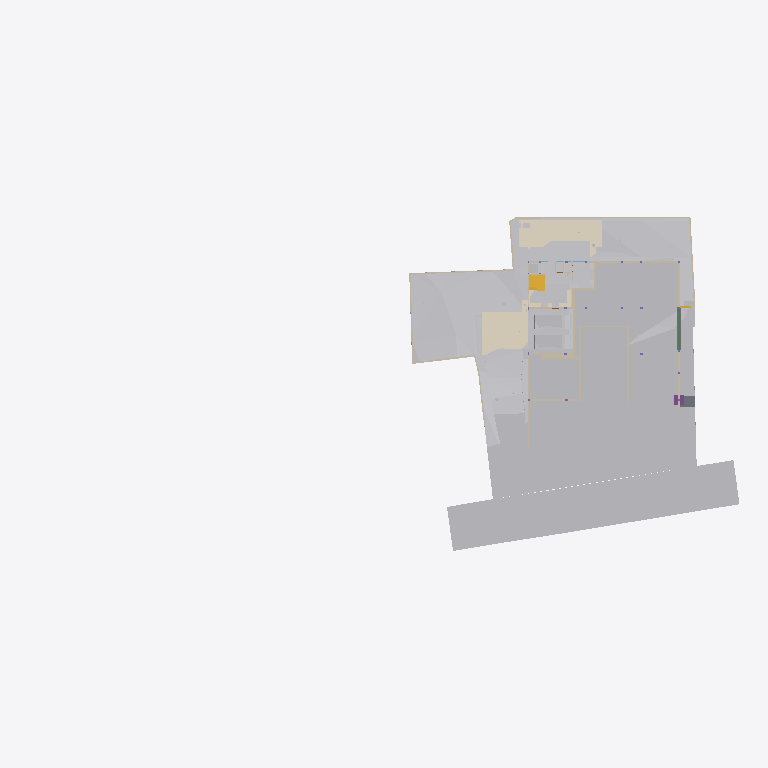
Plan cut of the same IFC building model at storey 'Site' (level -2.70 m, cut at -1.30 m), seen from above with north up, elements coloured by IFC class (only those large enough to see are counted): 31 other elements (light grey), 27 walls (beige), 6 coverings (cream), 2 slabs (grey), 2 stair flights (yellow), 1 beam (green), 1 footing (purple). Cut surfaces are drawn darker.
Extent 96.7 m × 45.5 m × 138.5 m (x, y, z). Storeys (12): Footing at -3.50 m; Site at -2.70 m; GF at -2.65 m; Electrical at 0.00 m; Plumbing at 0.00 m; FF Lvl at 0.00 m; Areacalc at 0.00 m; FF at 0.45 m; FF Lintel at 3.15 m; schedule at 3.50 m; SF at 3.65 m; Terrace at 5.00 m. Elements (1068): 143 IfcBeam, 98 IfcWall, 95 IfcCovering, 84 IfcSlab, 75 IfcSwitchingDevice, 72 IfcPipeSegment, 47 IfcLightFixture, 44 IfcColumn, 41 IfcDoor, 39 IfcFurniture, 36 IfcWindow, 31 IfcElectricDistributionBoard.

HEADER;
FILE_DESCRIPTION(('ViewDefinition [CoordinationView]'),'2;1');
FILE_NAME('Manilal.ifc','2025-08-22T13:12:47+05:30',(''),(''),'IfcOpenShell 0.8.3-post1','Bonsai 0.8.3-post1','');
FILE_SCHEMA(('IFC4X3'));
ENDSEC;
DATA;
#24581=IFCPROJECT('2TuuvCHJz54PsFPcraEbH$',$,'My Project',$,$,$,$,(#53,#354),#24580);
#35019=IFCSITE('0lpfVeOW52QfroqLYyHNY2',$,'My Site',$,$,#28,$,$,$,$,$,$,$,$);
#35435=IFCBUILDING('0MzaWOaS178x5FMqOflU3C',$,'My Building',$,$,#33,$,$,$,$,$,$);
#30840=IFCBUILDINGSTOREY('09kFoqoxrCvB1_fcEsMZsQ',$,'FF',$,$,#38,$,$,$,$);
#33791=IFCBUILDINGSTOREY('0zoFHJ9PnFW80M$mIVDQW3',$,'GF',$,$,#258,$,$,$,$);
#35436=IFCBUILDINGSTOREY('0MckaoTknA3edZMUNhTyAK',$,'SF',$,$,#6262,$,$,$,$);
#35437=IFCBUILDINGSTOREY('0DtUgpQ1b6nBmkLmvc_ehu',$,'FF Lintel',$,$,#3248,$,$,$,$);
#35438=IFCBUILDINGSTOREY('2nxT8wHGnDX9t8LjuK$yoz',$,'Footing',$,$,#16334,$,$,$,$);
#35439=IFCBUILDINGSTOREY('2JRfeNnUP7R92jcKtKmwj5',$,'Electrical',$,$,#5283,$,$,$,$);
#35440=IFCBUILDINGSTOREY('0fi$VcvNr0Zu6wnPuK6jDB',$,'Plumbing',$,$,#12883,$,$,$,$);
#35441=IFCBUILDINGSTOREY('0qJiDzySr4lhgisX7t8beM',$,'Site',$,$,#6749,$,$,$,$);
#35442=IFCBUILDINGSTOREY('33UZQ2TSvAg8IY4x5QCp2i',$,'schedule',$,$,#2336,$,$,$,$);
#35448=IFCBUILDINGSTOREY('3LpnsPikv4mRTBpfC3WQtx',$,'FF Lvl',$,$,#35447,$,$,$,$);
#35454=IFCBUILDINGSTOREY('2oUibsQsXAPxeAaTU5dGGW',$,'Terrace',$,$,#35453,$,$,$,$);
#35455=IFCBUILDINGSTOREY('3JrIAq4xL0avIQ8pEnV5X6',$,'Areacalc',$,$,#28105,$,$,$,$);
#6599=IFCGEOGRAPHICELEMENT('1mqx3WFMb0_xZzgY5_pKpf',$,'Site',$,$,#6441,#6598,$,.TERRAIN.);
#29425=IFCGEOGRAPHICELEMENT('20M0x6_hv1D8u5ftoKpVy3',$,'Road',$,$,#29400,#29424,$,.TERRAIN.);
#26244=IFCEARTHWORKSFILL('1xT4$PaqnDAhGXmfddmx$8',$,'Cube',$,$,#26223,#26243,$,.SLOPEFILL.);
#14006=IFCEARTHWORKSCUT('3NfQzW2p90kemh8IGcUxhf',$,'roader',$,$,#13849,#14005,$,.PAVEMENTMILLING.);
#20373=IFCEARTHWORKSCUT('2Q_BpVgoH5UP4ov3lAq_Nd',$,'Cut',$,$,#20358,#20372,$,.BASE_EXCAVATION.);
#31012=IFCEARTHWORKSFILL('263qwxfur0Rg9ySw9RIZCG',$,'Cube',$,$,#30989,#31011,$,.SLOPEFILL.);
#20534=IFCEARTHWORKSCUT('1orBtrQ6r9QBXstUuMTyak',$,'Cut',$,$,#20521,#20533,$,.BASE_EXCAVATION.);
#13787=IFCCOVERING('07ka7WgDv0nO2Dwi6RpJJI',$,'Covering',$,$,#13779,#13786,$,$);
#31043=IFCEARTHWORKSFILL('3O_GobqT1E4v3eEFWom1zq',$,'Cube',$,$,#31017,#31042,$,.SLOPEFILL.);
#13800=IFCCOVERING('03Ox3hl4j9nvRXKoGSaXGU',$,'Covering',$,$,#13792,#13799,$,$);
#20459=IFCEARTHWORKSCUT('0lv4XU7zX8PPDYPdO7aOdg',$,'Cut',$,$,#20447,#20458,$,.BASE_EXCAVATION.);
#19241=IFCEARTHWORKSFILL('1Znkwxu0n0meOY5Z$J5ocC',$,'New',$,$,#19208,#19240,$,.SLOPEFILL.);
#33545=IFCGEOGRAPHICELEMENT('3hzKcHmG15MBT$Lf89GHXN',$,'PureSite',$,$,#33382,#33544,$,.TERRAIN.);
#32789=IFCVEHICLE('0rzGDxo0H1CRYsT$ARQpVS',$,'Vehicle',$,$,#32766,#32788,$,$);
#32680=IFCVEHICLE('09kCGSf$LDBwv0agp2PRhM',$,'Vehicle',$,$,#32142,#32679,$,$);
#20318=IFCEARTHWORKSCUT('01J8VwQ8f08gmXDrlhIlzq',$,'Cut',$,$,#20304,#20317,$,.BASE_EXCAVATION.);
#20353=IFCEARTHWORKSCUT('3P_ZVV06j60u6$ptV0zgAt',$,'Cut',$,$,#20341,#20352,$,.BASE_EXCAVATION.);
#20634=IFCEARTHWORKSCUT('2CFy$zORXCoR3tq$xUvFLs',$,'Cut',$,$,#20623,#20633,$,.BASE_EXCAVATION.);
#20584=IFCEARTHWORKSCUT('3XBGdyU2D9MeN3q92cqay6',$,'Cut',$,$,#20572,#20583,$,.BASE_EXCAVATION.);
#20551=IFCEARTHWORKSCUT('3BmSG7kdb5efpA6FN0Vb4n',$,'Cut',$,$,#20539,#20550,$,.BASE_EXCAVATION.);
#7021=IFCWALL('3MfSYaOiTA4AjSKpPvRhyi',$,'Wall',$,$,#6992,#7020,$,$);
#20336=IFCEARTHWORKSCUT('1Tsuz9sRb3YODMAWko00m1',$,'Cut',$,$,#20323,#20335,$,.BASE_EXCAVATION.);
#20718=IFCEARTHWORKSCUT('1t$VJ4$o90evgf8hngEw3O',$,'Cut',$,$,#20706,#20717,$,.BASE_EXCAVATION.);
#19133=IFCWALL('114T1vweXAlwNxI9jVYoBS',$,'Wall',$,$,#19118,#19132,$,$);
#19093=IFCWALL('2BJjNEvBfCoeB82Dh_tGKG',$,'Wall',$,$,#19078,#19092,$,$);
#54007=IFCWALL('1GppCG6LrDywOQqWlDzPYg',$,'Wall',$,$,#53992,#54006,$,$);
#7158=IFCWALL('2UlyJbGOL47vem9W3W5T7b',$,'Wall',$,$,#7129,#7157,$,$);
#21829=IFCSLAB('2itx3SPYH1AO7A3qAvwhI1',$,'Slab',$,$,#21814,#21828,$,$);
#19448=IFCSTAIRFLIGHT('0zdXW$cUL1CfQYZEU8WTCw',$,'StairFlight.001',$,$,#19398,#19447,$,5,4,0.181400012969971,0.100000001490116,.STRAIGHT.);
#7104=IFCWALL('1v3BeDslv3W8LfR3WiqTEd',$,'Wall',$,$,#7075,#7103,$,$);
#20600=IFCEARTHWORKSCUT('3DH8AXGtr84A1S6fSLl6R5',$,'Cut',$,$,#20589,#20599,$,.BASE_EXCAVATION.);
#19393=IFCSTAIRFLIGHT('0QDG9AXQX0PgjOZTZBSSJQ',$,'StairFlight',$,$,#19253,#19392,$,12,11,0.183333337306976,0.150000005960464,.STRAIGHT.);
#7124=IFCWALL('2oTy5UOG136OtM3IP_qiPs',$,'Wall',$,$,#7109,#7123,$,$);
#37091=IFCCOVERING('3M_IR1CND58RzQlgTXES$a',$,'Covering',$,$,#37079,#37090,$,$);
#25677=IFCWALL('1y9LlCFE1CCu1DMdS4hkit',$,'Wall',$,$,#25662,#25676,$,$);
#19013=IFCWALL('18Inp_KXrA6OH4xH0wBY6E',$,'Wall',$,$,#18998,#19012,$,$);
#24843=IFCWALL('1S$hEQf45Fc8bCexxSjiqx',$,'Wall',$,$,#24828,#24842,$,$);
#24763=IFCWALL('1blMx1j7D9ovLtEALIdSvE',$,'Wall',$,$,#24748,#24762,$,$);
#24863=IFCWALL('13fKND$mT52eNv5H8E3Oyf',$,'Wall',$,$,#24848,#24862,$,$);
#20499=IFCEARTHWORKSCUT('08D7EzEO5EDf77PNZj4fIk',$,'Cut',$,$,#20482,#20498,$,.BASE_EXCAVATION.);
#26368=IFCSLAB('00fgrPLzzF7hRWyl8Ww_rW',$,'Slab',$,$,#26353,#26367,$,$);
#7055=IFCWALL('2Y2Bm57Cb8Exxz7st0aRUc',$,'Wall',$,$,#7026,#7054,$,$);
#17194=IFCBEAM('1Yk9W5KSz8rQ8Iqex7fXNg',$,'Beam',$,$,#17182,#17193,$,$);
#4798=IFCTRANSPORTELEMENT('1lIwF9RXDBlxGhBHYvHlMS',$,'TransportElement',$,$,#4775,#4797,$,$);
#20650=IFCEARTHWORKSCUT('117L2eAFbDcAQX$djQoJMP',$,'Cut',$,$,#20639,#20649,$,.BASE_EXCAVATION.);
#21583=IFCFOOTING('3F2CoRQmH7HQLQ2nJJUxbH',$,'Footing',$,$,#21574,#21582,$,$);
#7968=IFCFURNITURE('2eCSdMrzH5F8FKRq_Kat7X',$,'Furniture',$,$,#7927,#7967,$,$);
#20567=IFCEARTHWORKSCUT('16FET8TSj1cgzvcEgIN4wr',$,'Cut',$,$,#20556,#20566,$,.BASE_EXCAVATION.);
#23834=IFCWALL('2y7B0WsOvCxODdGZKi1Z$T',$,'Wall',$,$,#23819,#23833,$,$);
#17523=IFCWALL('0J9S4Srlb1MOsgNvH90_Ni',$,'Wall',$,$,#17508,#17522,$,$);
#6852=IFCWALL('10l$0x7lzBbBMMGF1qxI0s',$,'Wall',$,$,#6830,#6851,$,$);
#326=IFCCOVERING('27txxw6h131AM6UMtb2w5p',$,'Covering',$,$,#314,#325,$,$);
#6886=IFCWALL('10RvTK_K97Xg3Zon6pJwxP',$,'Wall',$,$,#6857,#6885,$,$);
#37114=IFCCOVERING('0MEfGn_p91mgQnywAbL9$E',$,'Covering',$,$,#37102,#37113,$,$);
#20442=IFCEARTHWORKSCUT('3KiEpGBc11ZuQOzkAXEcMN',$,'Cut',$,$,#20431,#20441,$,.BASE_EXCAVATION.);
#20390=IFCEARTHWORKSCUT('1$p4eSUvT2WBuIfwXj1KUy',$,'Cut',$,$,#20378,#20389,$,.BASE_EXCAVATION.);
#23801=IFCWALL('2b3PW_qXrFKeU5$CuA$$$b',$,'Wall',$,$,#23786,#23800,$,$);
#309=IFCCOVERING('3erdxtYOTF6hsIy9z_3VeT',$,'Covering',$,$,#297,#308,$,$);
#24202=IFCWALL('1G4jfeXKvE59YRcJgx4ymf',$,'Wall',$,$,#24187,#24201,$,$);
#19153=IFCWALL('0HbzCx_IT6qhHcuZYa$tLV',$,'Wall',$,$,#19138,#19152,$,$);
#24823=IFCWALL('1L3aCByCT2RR$DiJTF12wq',$,'Wall',$,$,#24808,#24822,$,$);
#17638=IFCWALL('2U66_ERPrD$A$2PTOc1bPA',$,'Wall',$,$,#17623,#17637,$,$);
#17543=IFCWALL('1skRZA3gDArPLyHJ1xBWOA',$,'Wall',$,$,#17528,#17542,$,$);
#24426=IFCWALL('3i48sjq8T0IPkngbd_9vma',$,'Wall',$,$,#24411,#24425,$,$);
#20299=IFCEARTHWORKSCUT('2IfjuX05L3Q9F73mkLJFNM',$,'Cut',$,$,#20288,#20298,$,.BASE_EXCAVATION.);
#14121=IFCUNITARYEQUIPMENT('1P6lCedvD5Xger8vGxUADY',$,'UnitaryEquipment',$,$,#14098,#14120,$,$);
#14135=IFCUNITARYEQUIPMENT('0HCdZ8P3P4TOU$eGOCNYuA',$,'UnitaryEquipment',$,$,#14126,#14134,$,$);
#24743=IFCWALL('38WQRDURv5TO82m6jFrGGv',$,'Wall',$,$,#24728,#24742,$,$);
#24651=IFCWALL('15wsNTS6L51xF_S_YY2vpP',$,'Wall',$,$,#24636,#24650,$,$);
#17603=IFCWALL('0NXfgi9BT5$x6dqiz38cKQ',$,'Wall',$,$,#17588,#17602,$,$);
ENDSEC;
